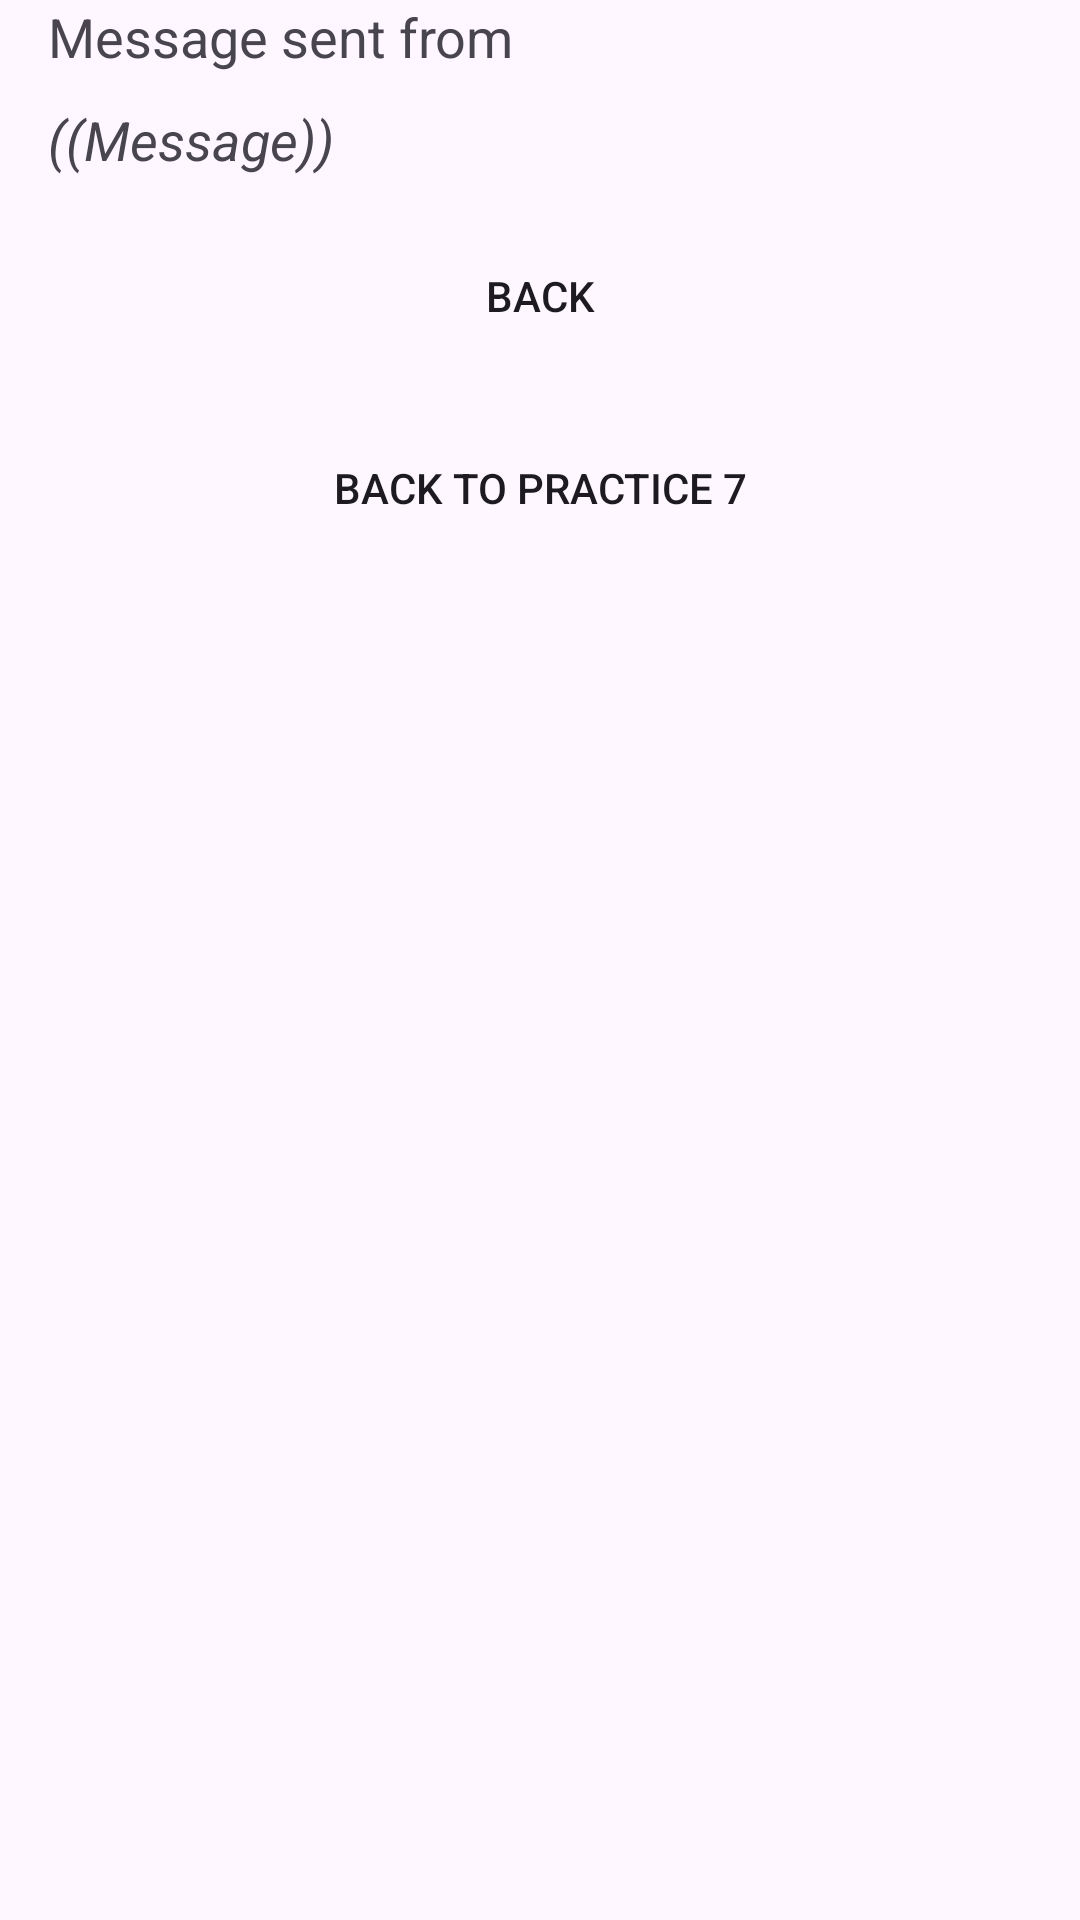

Android layout source for this screen:
<!-- AndroidManifest.xml: application theme Theme.AndroidCourseApp -->
<!-- res/layout/activity_practice6_greeting.xml -->
<?xml version="1.0" encoding="utf-8"?>
<LinearLayout xmlns:android="http://schemas.android.com/apk/res/android"
    xmlns:app="http://schemas.android.com/apk/res-auto"
    xmlns:tools="http://schemas.android.com/tools"
    android:layout_width="match_parent"
    android:layout_height="match_parent"
    tools:context=".practices.Practice6_Greeting"
    android:orientation="vertical"
    android:paddingStart="16dp"
    android:paddingEnd="16dp">

    <LinearLayout
        android:layout_width="match_parent"
        android:layout_height="wrap_content"
        android:orientation="horizontal">
        <TextView
            android:id="@+id/textView13"
            android:layout_width="wrap_content"
            android:layout_height="wrap_content"
            android:text="Message sent from "
            android:textSize="18dp" />

        <TextView
            android:id="@+id/nameFromActivity"
            android:layout_width="wrap_content"
            android:layout_height="wrap_content"
            android:layout_weight="1"
            android:textSize="18dp"
            android:textStyle="bold|italic" />
    </LinearLayout>

    <TextView
        android:id="@+id/messageFromActivity"
        android:layout_width="match_parent"
        android:layout_height="wrap_content"
        android:layout_marginTop="10dp"
        android:text="((Message))"
        android:textSize="18dp"
        android:textStyle="italic" />

    <Button
        android:id="@+id/btnBack"
        android:layout_width="wrap_content"
        android:layout_height="wrap_content"
        android:layout_gravity="center"
        android:layout_marginTop="16dp"
        android:background="@drawable/button"
        android:text="BACK" />

    <Button
        android:id="@+id/btnBackToMainPractice"
        android:layout_width="wrap_content"
        android:layout_height="wrap_content"
        android:layout_gravity="center"
        android:layout_marginTop="16dp"
        android:background="@drawable/button"
        android:text="BACK TO PRACTICE 7" />

</LinearLayout>
<!-- resources referenced by this layout -->
<resources>
  <style name="Theme.AndroidCourseApp" parent="Base.Theme.AndroidCourseApp" />
  <style name="Base.Theme.AndroidCourseApp" parent="Theme.Material3.DayNight">
          
          
      </style>
</resources>
